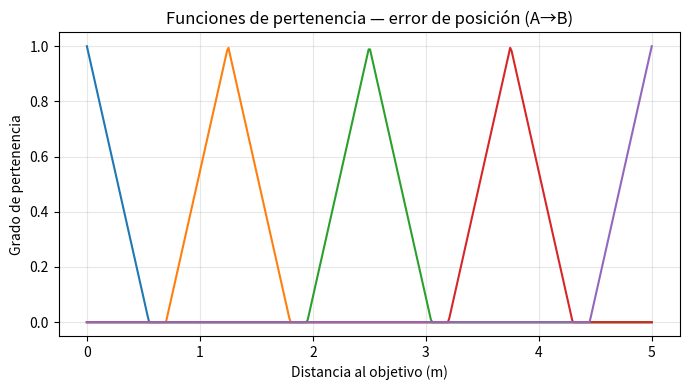
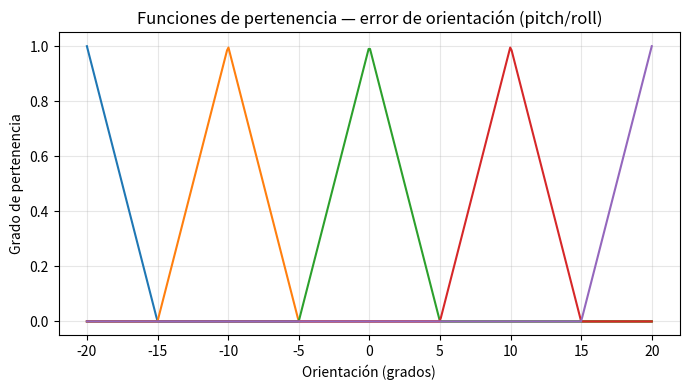

Write Python code to recreate these figures, in order.
import numpy as np
import matplotlib.pyplot as plt

def tri(x,a,b,c):
    return np.maximum(np.minimum((x-a)/(b-a+1e-9),(c-x)/(c-b+1e-9)),0.0)

# --- 1) Error de posición (A→B), 0–5 m ---
x_pos = np.linspace(0, 5.0, 400)
centros_pos = np.linspace(0.0, 5.0, 5)   # 5 conjuntos
ancho_pos = 1.1

plt.figure(figsize=(7,4))
for c in centros_pos:
    y = tri(x_pos, c-ancho_pos/2, c, c+ancho_pos/2)
    plt.plot(x_pos, y)
plt.title("Funciones de pertenencia — error de posición (A→B)")
plt.xlabel("Distancia al objetivo (m)")
plt.ylabel("Grado de pertenencia")
plt.grid(True, alpha=0.3); plt.ylim(-0.05,1.05); plt.tight_layout()
plt.savefig("membership_error_pos.png", dpi=300)

# --- 2) Error de orientación (pitch/roll), ±20° ---
x_ori = np.linspace(-20, 20, 400)
centros_ori = np.linspace(-20, 20, 5)
ancho_ori = 10

plt.figure(figsize=(7,4))
for c in centros_ori:
    y = tri(x_ori, c-ancho_ori/2, c, c+ancho_ori/2)
    plt.plot(x_ori, y)
plt.title("Funciones de pertenencia — error de orientación (pitch/roll)")
plt.xlabel("Orientación (grados)")
plt.ylabel("Grado de pertenencia")
plt.grid(True, alpha=0.3); plt.ylim(-0.05,1.05); plt.tight_layout()
plt.savefig("membership_error_orientation.png", dpi=300)
